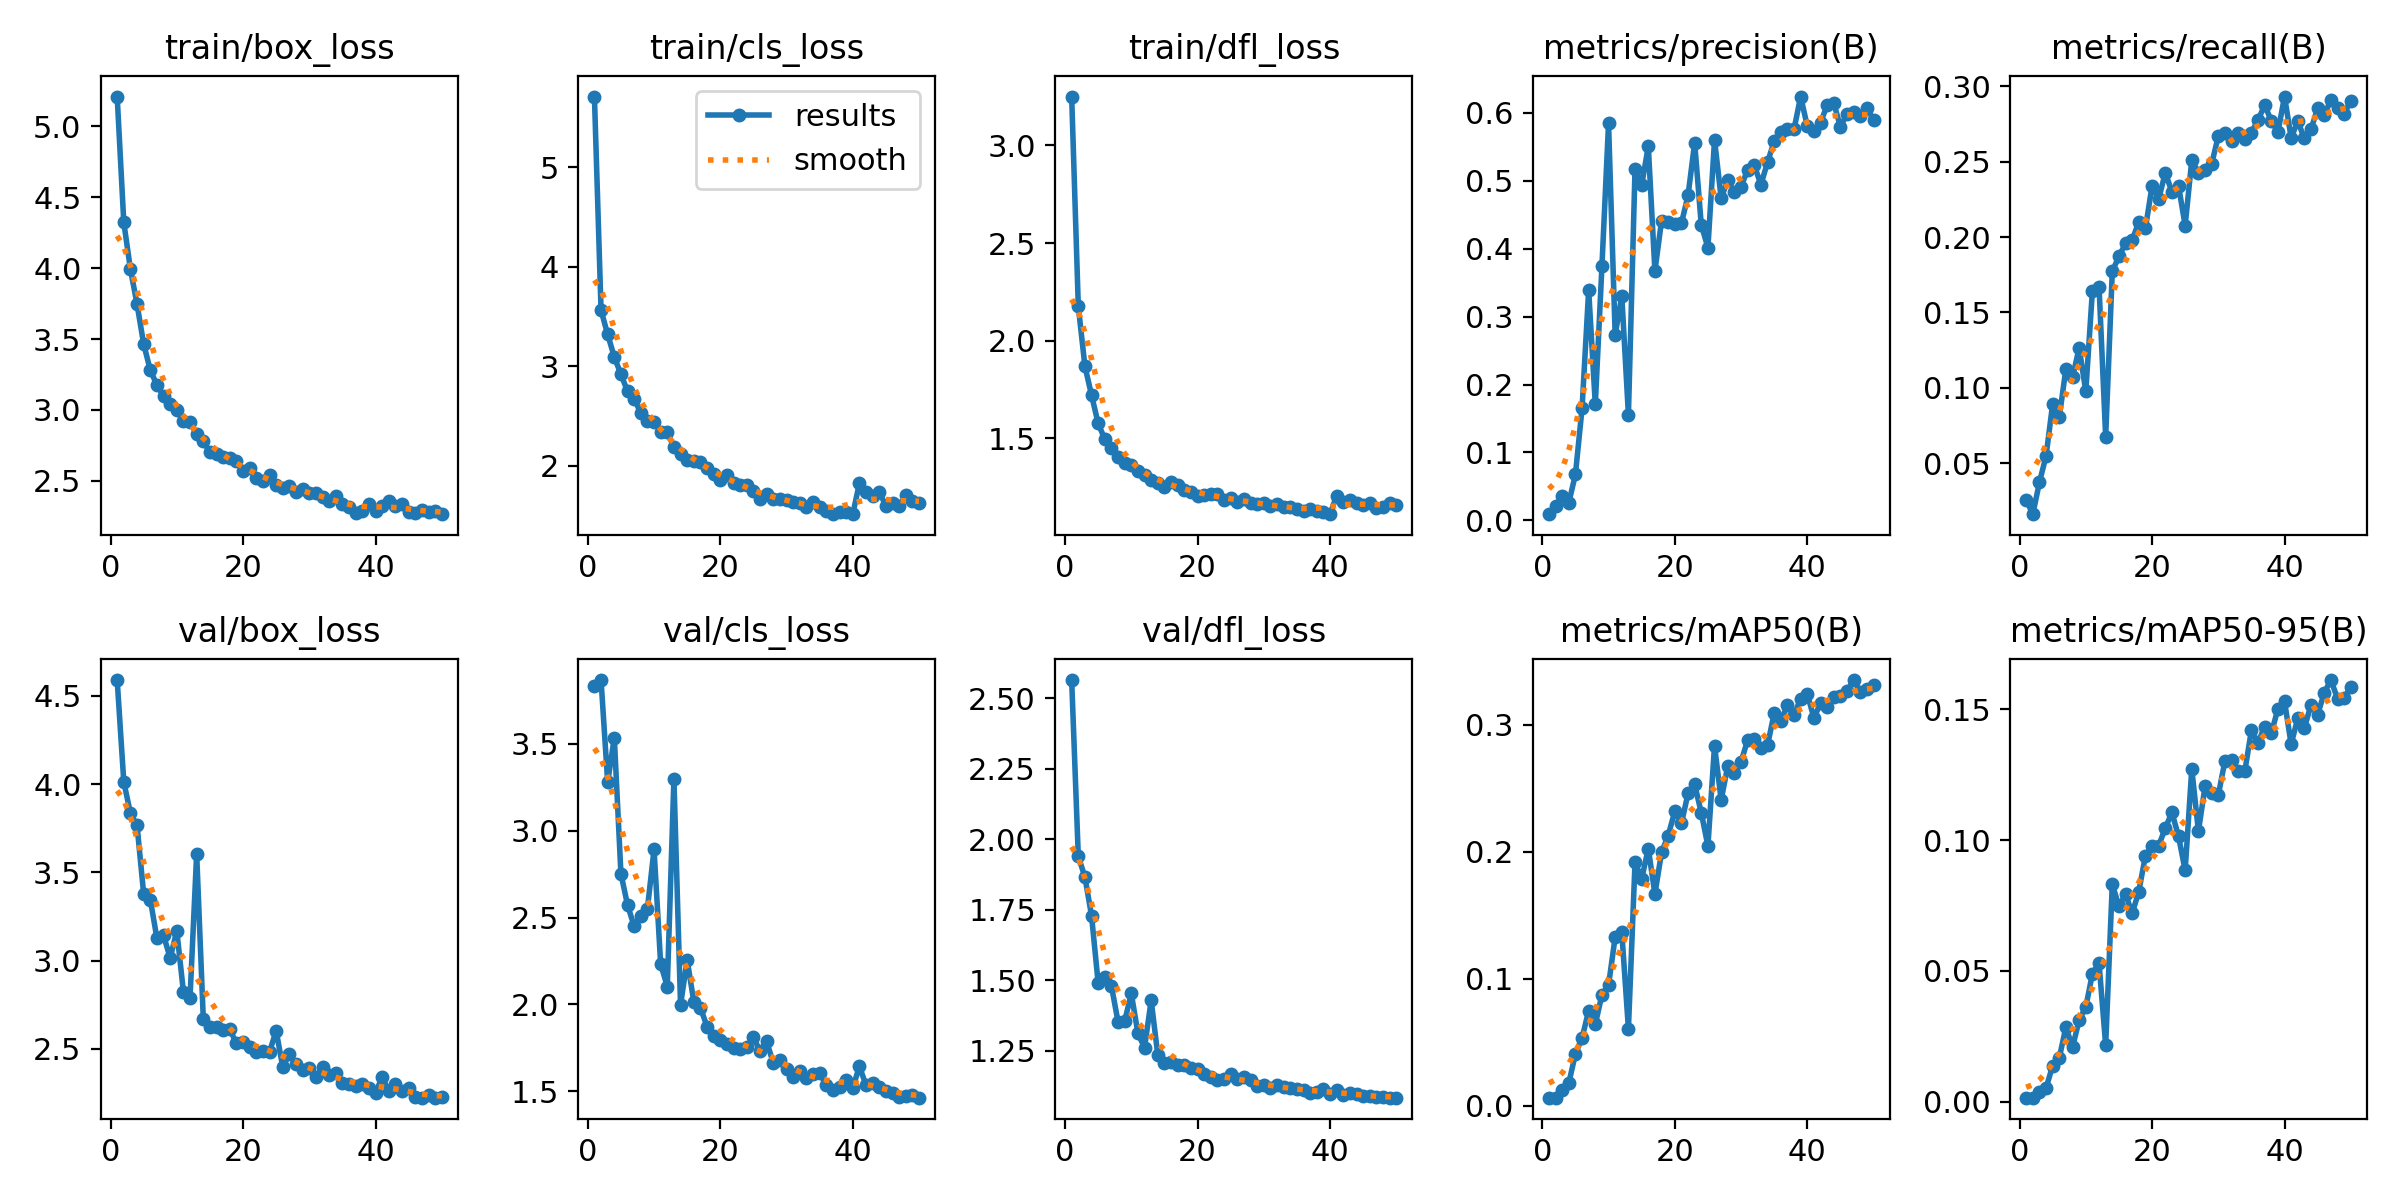

Source data for this figure (header and first rows):
epoch, time, train/box_loss, train/cls_loss, train/dfl_loss, metrics/precision(B), metrics/recall(B), metrics/mAP50(B), metrics/mAP50-95(B), val/box_loss, val/cls_loss, val/dfl_loss, lr/pg0, lr/pg1, lr/pg2
1, 32.25, 5.211, 5.712, 3.25, 0.00918, 0.02595, 0.00629, 0.00154, 4.589, 3.834, 2.565, 0.07011, 0.003321, 0.003321
2, 64.52, 4.322, 3.564, 2.176, 0.02077, 0.01631, 0.00625, 0.00155, 4.012, 3.868, 1.94, 0.03998, 0.006523, 0.006523
3, 93.11, 3.993, 3.32, 1.869, 0.03634, 0.03738, 0.01261, 0.00354, 3.834, 3.279, 1.866, 0.009712, 0.009593, 0.009593
4, 123.9, 3.745, 3.094, 1.72, 0.02602, 0.05489, 0.01777, 0.00525, 3.765, 3.536, 1.729, 0.009406, 0.009406, 0.009406
5, 155.6, 3.464, 2.92, 1.575, 0.06768, 0.08939, 0.04072, 0.01375, 3.378, 2.753, 1.49, 0.009208, 0.009208, 0.009208
6, 185.7, 3.28, 2.748, 1.495, 0.1649, 0.08063, 0.05326, 0.01679, 3.346, 2.572, 1.513, 0.00901, 0.00901, 0.00901
7, 214.7, 3.175, 2.675, 1.452, 0.3391, 0.1128, 0.07483, 0.02855, 3.127, 2.45, 1.48, 0.008812, 0.008812, 0.008812
8, 242.8, 3.099, 2.529, 1.404, 0.1708, 0.107, 0.064, 0.02079, 3.143, 2.511, 1.353, 0.008614, 0.008614, 0.008614
9, 272.2, 3.045, 2.449, 1.37, 0.3738, 0.1266, 0.08729, 0.03129, 3.015, 2.551, 1.356, 0.008416, 0.008416, 0.008416
10, 301, 3.001, 2.44, 1.365, 0.5843, 0.09776, 0.09499, 0.03613, 3.169, 2.892, 1.454, 0.008218, 0.008218, 0.008218
11, 329, 2.923, 2.34, 1.332, 0.2732, 0.1645, 0.1328, 0.04897, 2.823, 2.232, 1.312, 0.00802, 0.00802, 0.00802
12, 358.4, 2.912, 2.336, 1.314, 0.3305, 0.1671, 0.1366, 0.05294, 2.791, 2.102, 1.261, 0.007822, 0.007822, 0.007822
13, 389.2, 2.829, 2.187, 1.284, 0.1554, 0.06761, 0.06056, 0.02163, 3.605, 3.299, 1.429, 0.007624, 0.007624, 0.007624
14, 416.7, 2.778, 2.121, 1.272, 0.5178, 0.1772, 0.1918, 0.08313, 2.671, 1.997, 1.235, 0.007426, 0.007426, 0.007426
15, 447.1, 2.699, 2.059, 1.248, 0.4933, 0.1871, 0.1786, 0.07467, 2.626, 2.256, 1.208, 0.007228, 0.007228, 0.007228
16, 476.1, 2.69, 2.048, 1.275, 0.5508, 0.1957, 0.2025, 0.07933, 2.622, 2.016, 1.211, 0.00703, 0.00703, 0.00703
17, 504.8, 2.665, 2.039, 1.26, 0.367, 0.198, 0.1667, 0.07193, 2.609, 1.982, 1.2, 0.006832, 0.006832, 0.006832
18, 533.7, 2.661, 1.981, 1.234, 0.4411, 0.2099, 0.1994, 0.08032, 2.612, 1.872, 1.201, 0.006634, 0.006634, 0.006634
19, 562.8, 2.64, 1.918, 1.225, 0.4387, 0.2057, 0.2127, 0.09397, 2.531, 1.817, 1.19, 0.006436, 0.006436, 0.006436
20, 591.2, 2.568, 1.858, 1.205, 0.4367, 0.2337, 0.2318, 0.09759, 2.537, 1.796, 1.186, 0.006238, 0.006238, 0.006238
21, 619.6, 2.588, 1.905, 1.209, 0.4372, 0.2252, 0.2223, 0.09783, 2.512, 1.77, 1.167, 0.00604, 0.00604, 0.00604
22, 649.3, 2.52, 1.826, 1.217, 0.4783, 0.2425, 0.2459, 0.1045, 2.482, 1.749, 1.158, 0.005842, 0.005842, 0.005842
23, 678, 2.496, 1.805, 1.212, 0.5558, 0.2301, 0.253, 0.1105, 2.486, 1.743, 1.147, 0.005644, 0.005644, 0.005644
24, 707.2, 2.543, 1.808, 1.184, 0.4349, 0.2339, 0.2307, 0.1014, 2.483, 1.756, 1.15, 0.005446, 0.005446, 0.005446
25, 736, 2.473, 1.745, 1.192, 0.4015, 0.2075, 0.2045, 0.08839, 2.603, 1.81, 1.168, 0.005248, 0.005248, 0.005248
26, 763.2, 2.452, 1.669, 1.174, 0.5601, 0.251, 0.2835, 0.1272, 2.397, 1.731, 1.15, 0.00505, 0.00505, 0.00505
27, 791.4, 2.459, 1.712, 1.186, 0.4743, 0.2427, 0.2408, 0.1033, 2.47, 1.786, 1.159, 0.004852, 0.004852, 0.004852
28, 824, 2.419, 1.664, 1.169, 0.501, 0.2441, 0.2676, 0.1205, 2.414, 1.662, 1.148, 0.004654, 0.004654, 0.004654
29, 852.4, 2.443, 1.664, 1.164, 0.4829, 0.2485, 0.2621, 0.1181, 2.382, 1.679, 1.127, 0.004456, 0.004456, 0.004456
30, 880.8, 2.414, 1.652, 1.167, 0.4912, 0.2667, 0.2708, 0.1171, 2.39, 1.625, 1.128, 0.004258, 0.004258, 0.004258
31, 908.7, 2.416, 1.636, 1.151, 0.516, 0.2689, 0.2879, 0.1302, 2.34, 1.582, 1.119, 0.00406, 0.00406, 0.00406
32, 937.5, 2.386, 1.624, 1.161, 0.5228, 0.2636, 0.2885, 0.1306, 2.397, 1.614, 1.129, 0.003862, 0.003862, 0.003862
33, 965, 2.358, 1.589, 1.145, 0.4943, 0.2692, 0.2814, 0.1265, 2.35, 1.578, 1.121, 0.003664, 0.003664, 0.003664
34, 993.2, 2.39, 1.637, 1.148, 0.527, 0.2651, 0.2838, 0.1262, 2.365, 1.597, 1.117, 0.003466, 0.003466, 0.003466
35, 1021, 2.337, 1.585, 1.136, 0.5581, 0.2692, 0.309, 0.1419, 2.309, 1.604, 1.115, 0.003268, 0.003268, 0.003268
36, 1048, 2.317, 1.55, 1.125, 0.5714, 0.2775, 0.303, 0.1372, 2.3, 1.537, 1.112, 0.00307, 0.00307, 0.00307
37, 1079, 2.271, 1.513, 1.137, 0.5765, 0.2873, 0.3155, 0.1434, 2.289, 1.507, 1.102, 0.002872, 0.002872, 0.002872
38, 1107, 2.29, 1.537, 1.127, 0.5757, 0.2772, 0.3076, 0.1407, 2.304, 1.522, 1.105, 0.002674, 0.002674, 0.002674
39, 1138, 2.338, 1.538, 1.123, 0.6239, 0.2694, 0.3206, 0.1501, 2.279, 1.565, 1.115, 0.002476, 0.002476, 0.002476
40, 1164, 2.284, 1.514, 1.111, 0.5805, 0.2931, 0.3245, 0.153, 2.253, 1.519, 1.098, 0.002278, 0.002278, 0.002278
41, 1192, 2.321, 1.824, 1.205, 0.5728, 0.2658, 0.3053, 0.1366, 2.34, 1.643, 1.113, 0.00208, 0.00208, 0.00208
42, 1218, 2.354, 1.739, 1.172, 0.5856, 0.2767, 0.317, 0.1466, 2.263, 1.534, 1.095, 0.001882, 0.001882, 0.001882
43, 1245, 2.321, 1.692, 1.181, 0.611, 0.2654, 0.3139, 0.1428, 2.299, 1.547, 1.102, 0.001684, 0.001684, 0.001684
44, 1271, 2.338, 1.736, 1.169, 0.614, 0.2714, 0.3217, 0.1517, 2.264, 1.522, 1.096, 0.001486, 0.001486, 0.001486
45, 1298, 2.276, 1.598, 1.156, 0.5796, 0.2854, 0.3223, 0.1479, 2.278, 1.503, 1.09, 0.001288, 0.001288, 0.001288
46, 1325, 2.269, 1.629, 1.167, 0.598, 0.2808, 0.3267, 0.1563, 2.229, 1.491, 1.089, 0.00109, 0.00109, 0.00109
47, 1352, 2.292, 1.594, 1.143, 0.6017, 0.291, 0.3352, 0.1611, 2.225, 1.467, 1.087, 0.000892, 0.000892, 0.000892
48, 1374, 2.28, 1.705, 1.149, 0.5947, 0.2856, 0.3261, 0.1541, 2.238, 1.472, 1.088, 0.000694, 0.000694, 0.000694
49, 1400, 2.286, 1.644, 1.169, 0.6067, 0.2818, 0.3282, 0.1543, 2.224, 1.477, 1.084, 0.000496, 0.000496, 0.000496
50, 1427, 2.264, 1.623, 1.156, 0.5895, 0.2903, 0.3315, 0.1585, 2.229, 1.463, 1.084, 0.000298, 0.000298, 0.000298
